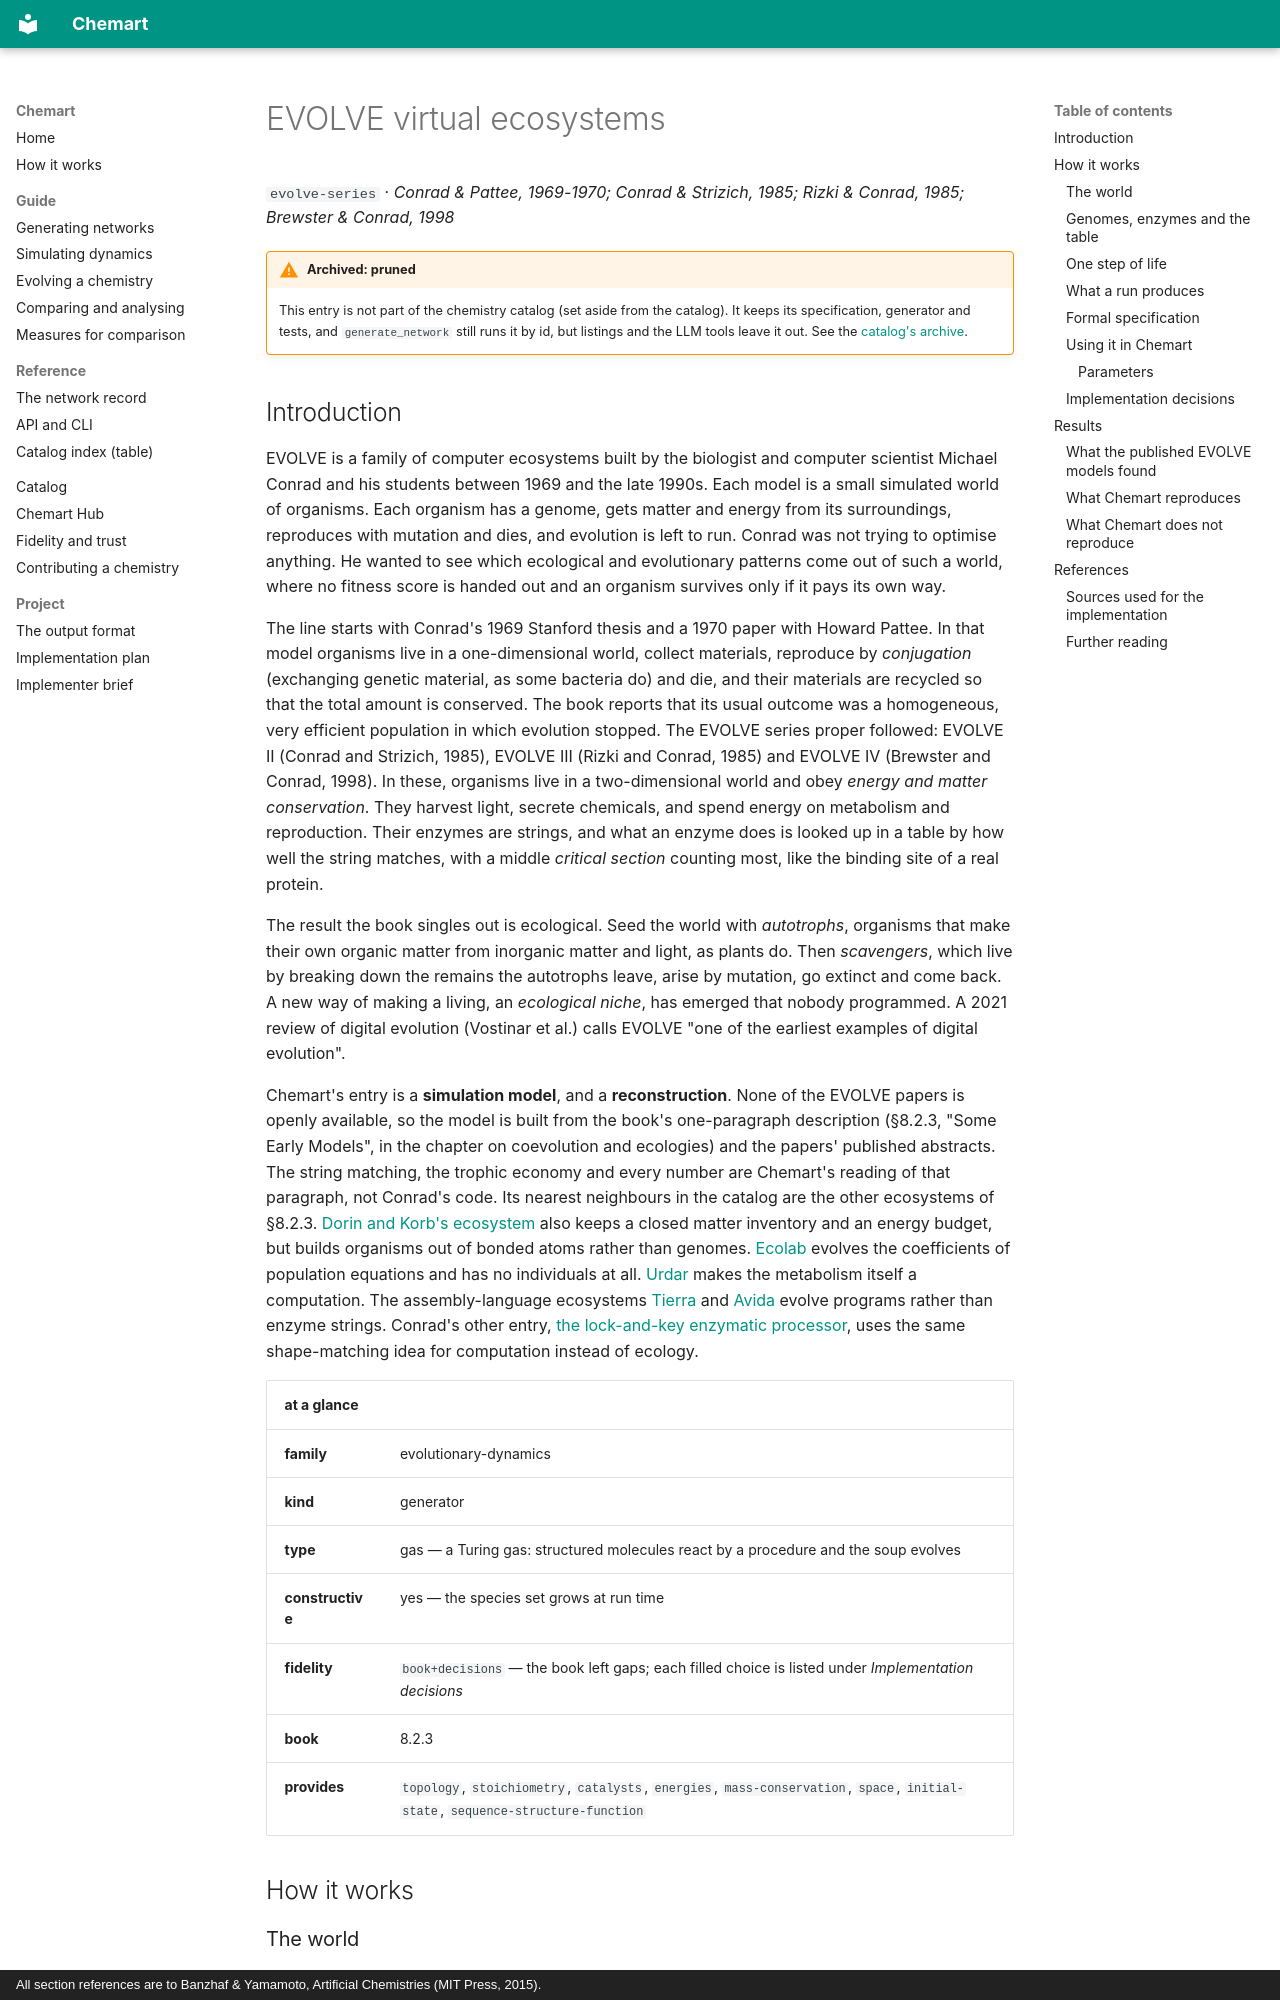

repository: MarcoTuc/Chemart · page: catalog/evolve-series/index.html · generator: mkdocs · copyright: All section references are to Banzhaf & Yamamoto, Artificial Chemistries (MIT Press, 2015).

<!-- Generated by tools/gen_catalog_pages.py from catalog/chemistries/evolve-series.yaml and catalog/explainers/evolve-series.md. Edit those, not this file. -->

# EVOLVE virtual ecosystems

`evolve-series` · *Conrad & Pattee, 1969-1970; Conrad & Strizich, 1985; Rizki & Conrad, 1985; Brewster & Conrad, 1998*

!!! warning "Archived: pruned"
    This entry is not part of the chemistry catalog (set aside from the catalog). It keeps its specification, generator and tests, and `generate_network` still runs it by id, but listings and the LLM tools leave it out. See the [catalog's archive](index.md#archive).

## Introduction

EVOLVE is a family of computer ecosystems built by the biologist and computer
scientist Michael Conrad and his students between 1969 and the late 1990s. Each
model is a small simulated world of organisms. Each organism has a genome, gets
matter and energy from its surroundings, reproduces with mutation and dies, and
evolution is left to run. Conrad was not trying to optimise anything. He wanted
to see which ecological and evolutionary patterns come out of such a world,
where no fitness score is handed out and an organism survives only if it pays
its own way.

The line starts with Conrad's 1969 Stanford thesis and a 1970 paper with Howard
Pattee. In that model organisms live in a one-dimensional world, collect
materials, reproduce by *conjugation* (exchanging genetic material, as some
bacteria do) and die, and their materials are recycled so that the total amount
is conserved. The book reports that its usual outcome was a homogeneous, very
efficient population in which evolution stopped. The EVOLVE series proper
followed: EVOLVE II (Conrad and Strizich, 1985), EVOLVE III (Rizki and Conrad,
1985) and EVOLVE IV (Brewster and Conrad, 1998). In these, organisms live in a
two-dimensional world and obey *energy and matter conservation*. They harvest
light, secrete chemicals, and spend energy on metabolism and reproduction.
Their enzymes are strings, and what an enzyme does is looked up in a table by
how well the string matches, with a middle *critical section* counting most,
like the binding site of a real protein.

The result the book singles out is ecological. Seed the world with
*autotrophs*, organisms that make their own organic matter from inorganic
matter and light, as plants do. Then *scavengers*, which live by breaking down
the remains the autotrophs leave, arise by mutation, go extinct and come back.
A new way of making a living, an *ecological niche*, has emerged that nobody
programmed. A 2021 review of digital evolution (Vostinar et al.) calls EVOLVE
"one of the earliest examples of digital evolution".

Chemart's entry is a **simulation model**, and a **reconstruction**. None of
the EVOLVE papers is openly available, so the model is built from the book's
one-paragraph description (§8.2.3, "Some Early Models", in the chapter on
coevolution and ecologies) and the papers' published abstracts. The string
matching, the trophic economy and every number are Chemart's reading of that
paragraph, not Conrad's code. Its nearest neighbours in the catalog are the
other ecosystems of §8.2.3. [Dorin and Korb's ecosystem](dorin-korb-ecosystem.md)
also keeps a closed matter inventory and an energy budget, but builds organisms
out of bonded atoms rather than genomes. [Ecolab](ecolab.md) evolves the
coefficients of population equations and has no individuals at all.
[Urdar](urdar.md) makes the metabolism itself a computation. The
assembly-language ecosystems [Tierra](tierra.md) and [Avida](avida.md) evolve
programs rather than enzyme strings. Conrad's other entry,
[the lock-and-key enzymatic processor](conrad-enzymatic.md), uses the same
shape-matching idea for computation instead of ecology.

| at a glance | |
|---|---|
| **family** | evolutionary-dynamics |
| **kind** | generator |
| **type** | gas — a Turing gas: structured molecules react by a procedure and the soup evolves |
| **constructive** | yes — the species set grows at run time |
| **fidelity** | `book+decisions` — the book left gaps; each filled choice is listed under *Implementation decisions* |
| **book** | 8.2.3 |
| **provides** | `topology`, `stoichiometry`, `catalysts`, `energies`, `mass-conservation`, `space`, `initial-state`, `sequence-structure-function` |

## How it works
